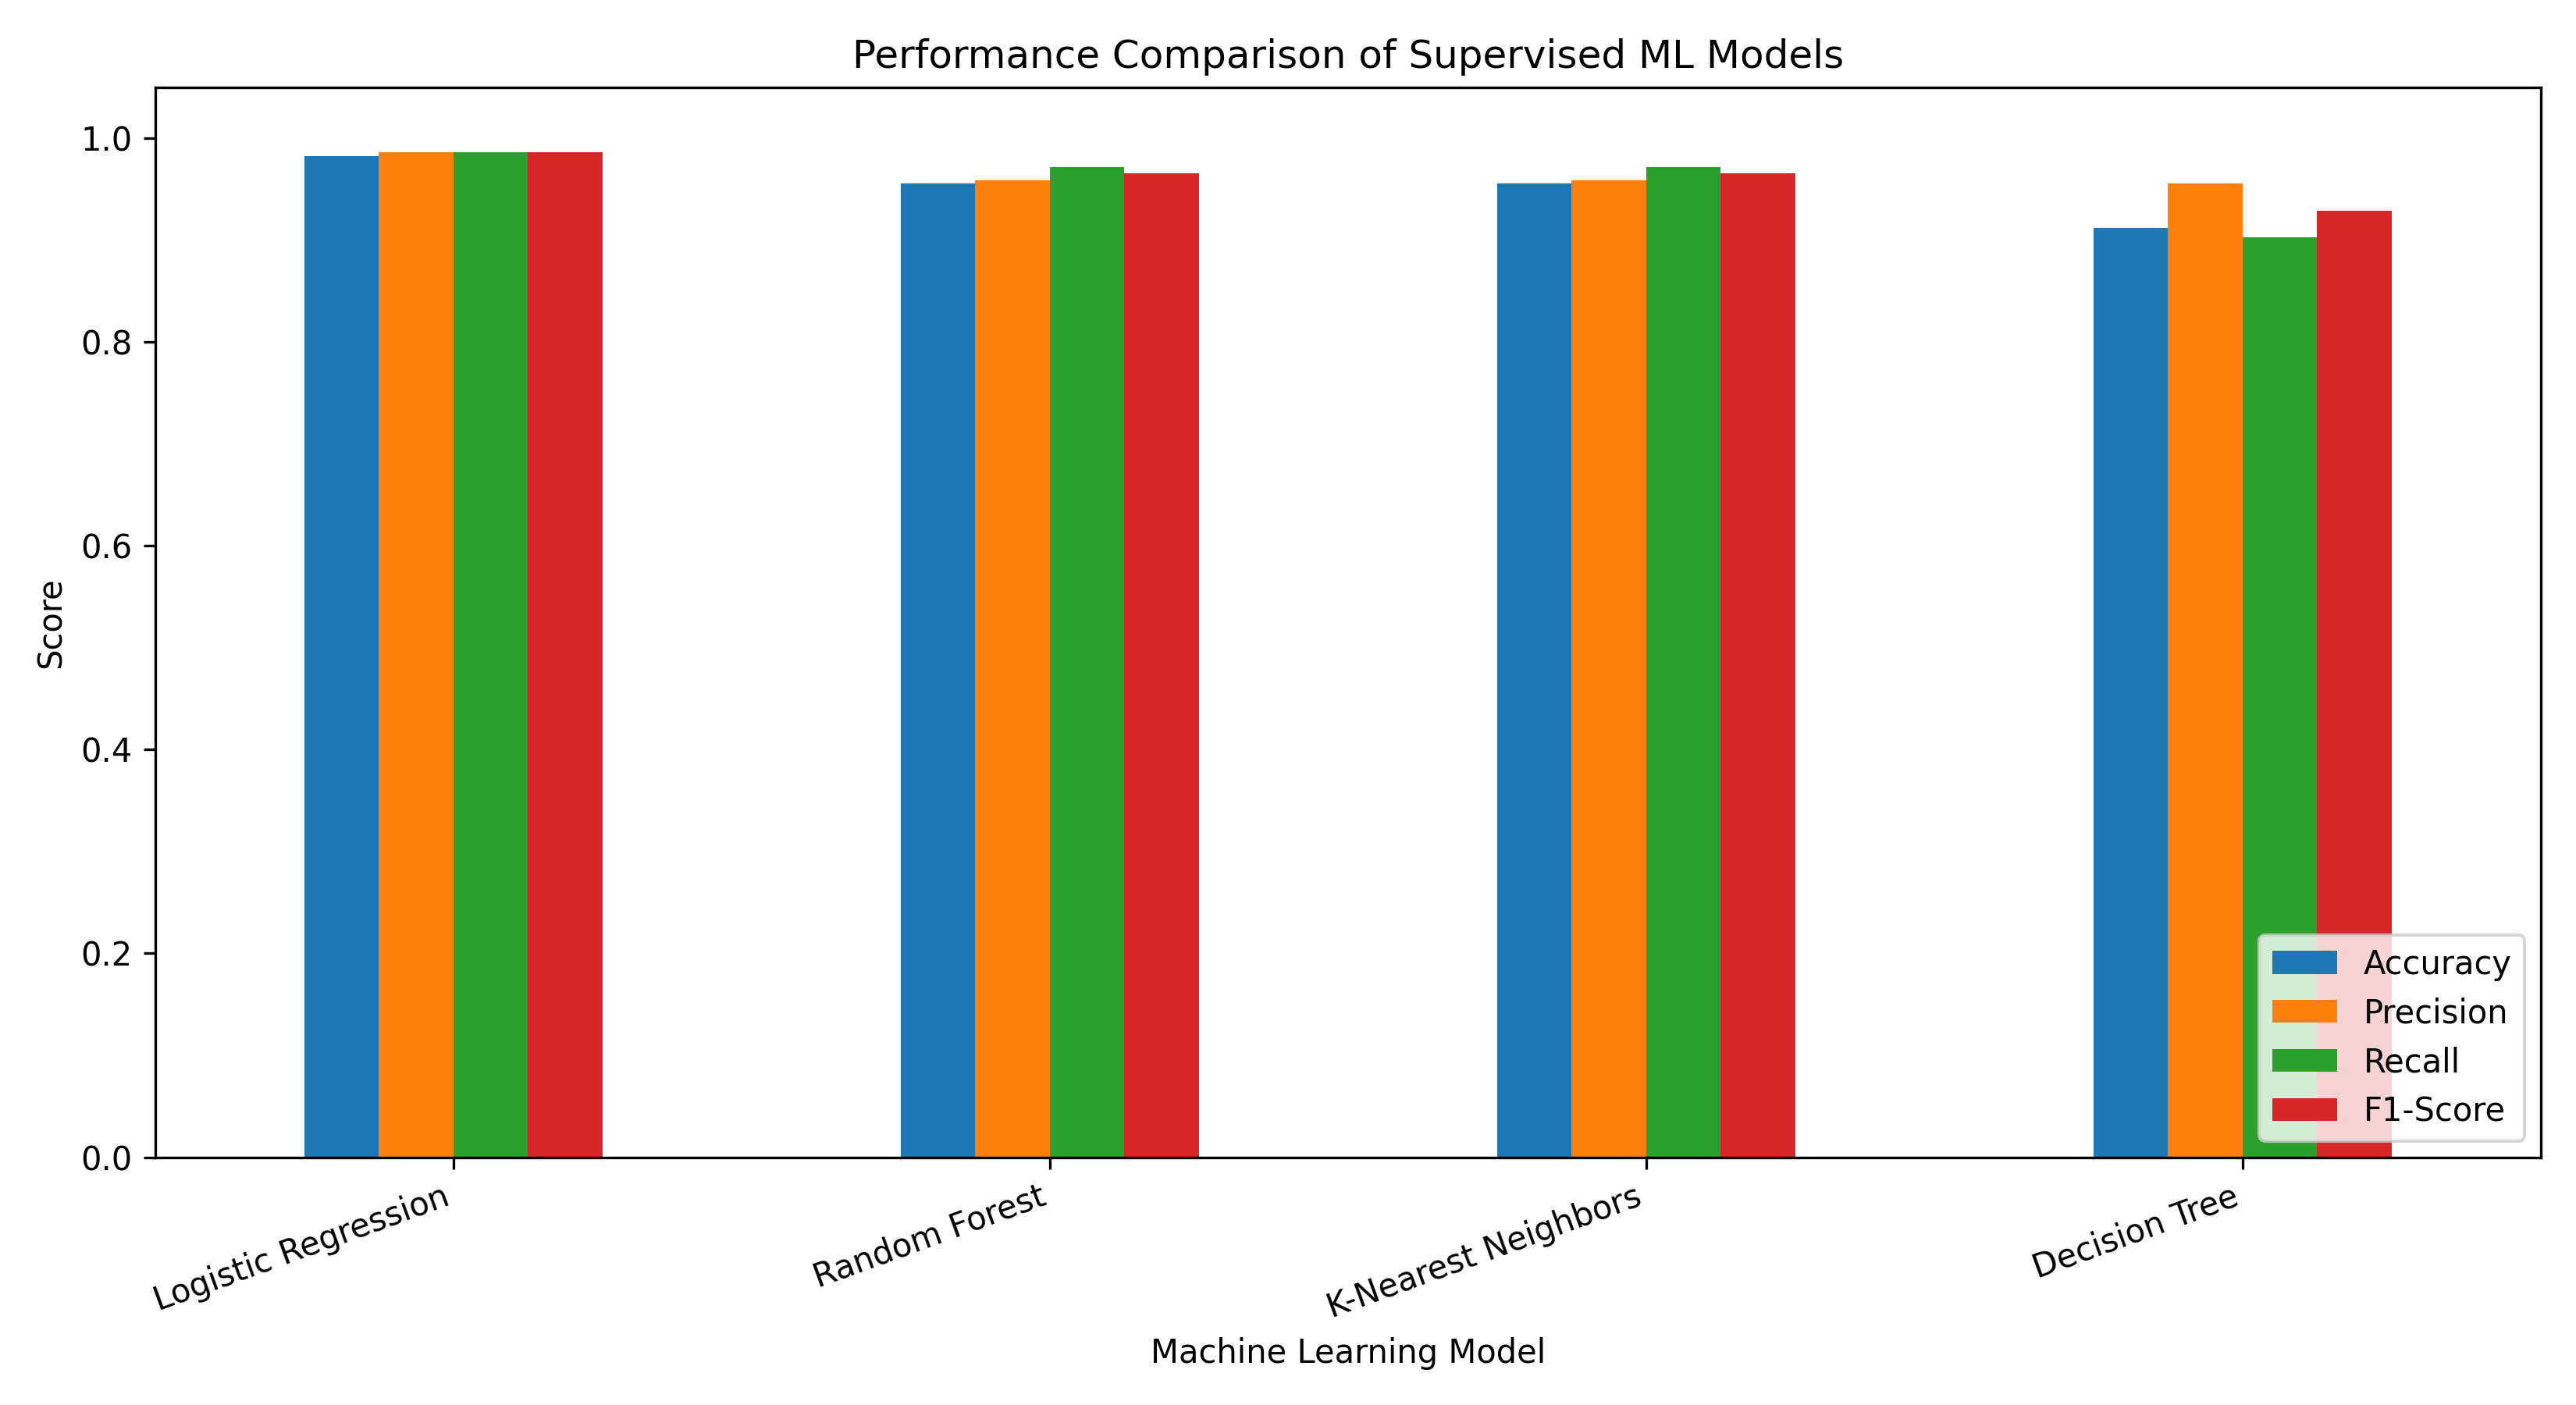

The data file committed next to this chart (first rows):
Model, Accuracy, Precision, Recall, F1-Score
Logistic Regression, 0.9825, 0.9861, 0.9861, 0.9861
Random Forest, 0.9561, 0.9589, 0.9722, 0.9655
K-Nearest Neighbors, 0.9561, 0.9589, 0.9722, 0.9655
Decision Tree, 0.9123, 0.9559, 0.9028, 0.9286
